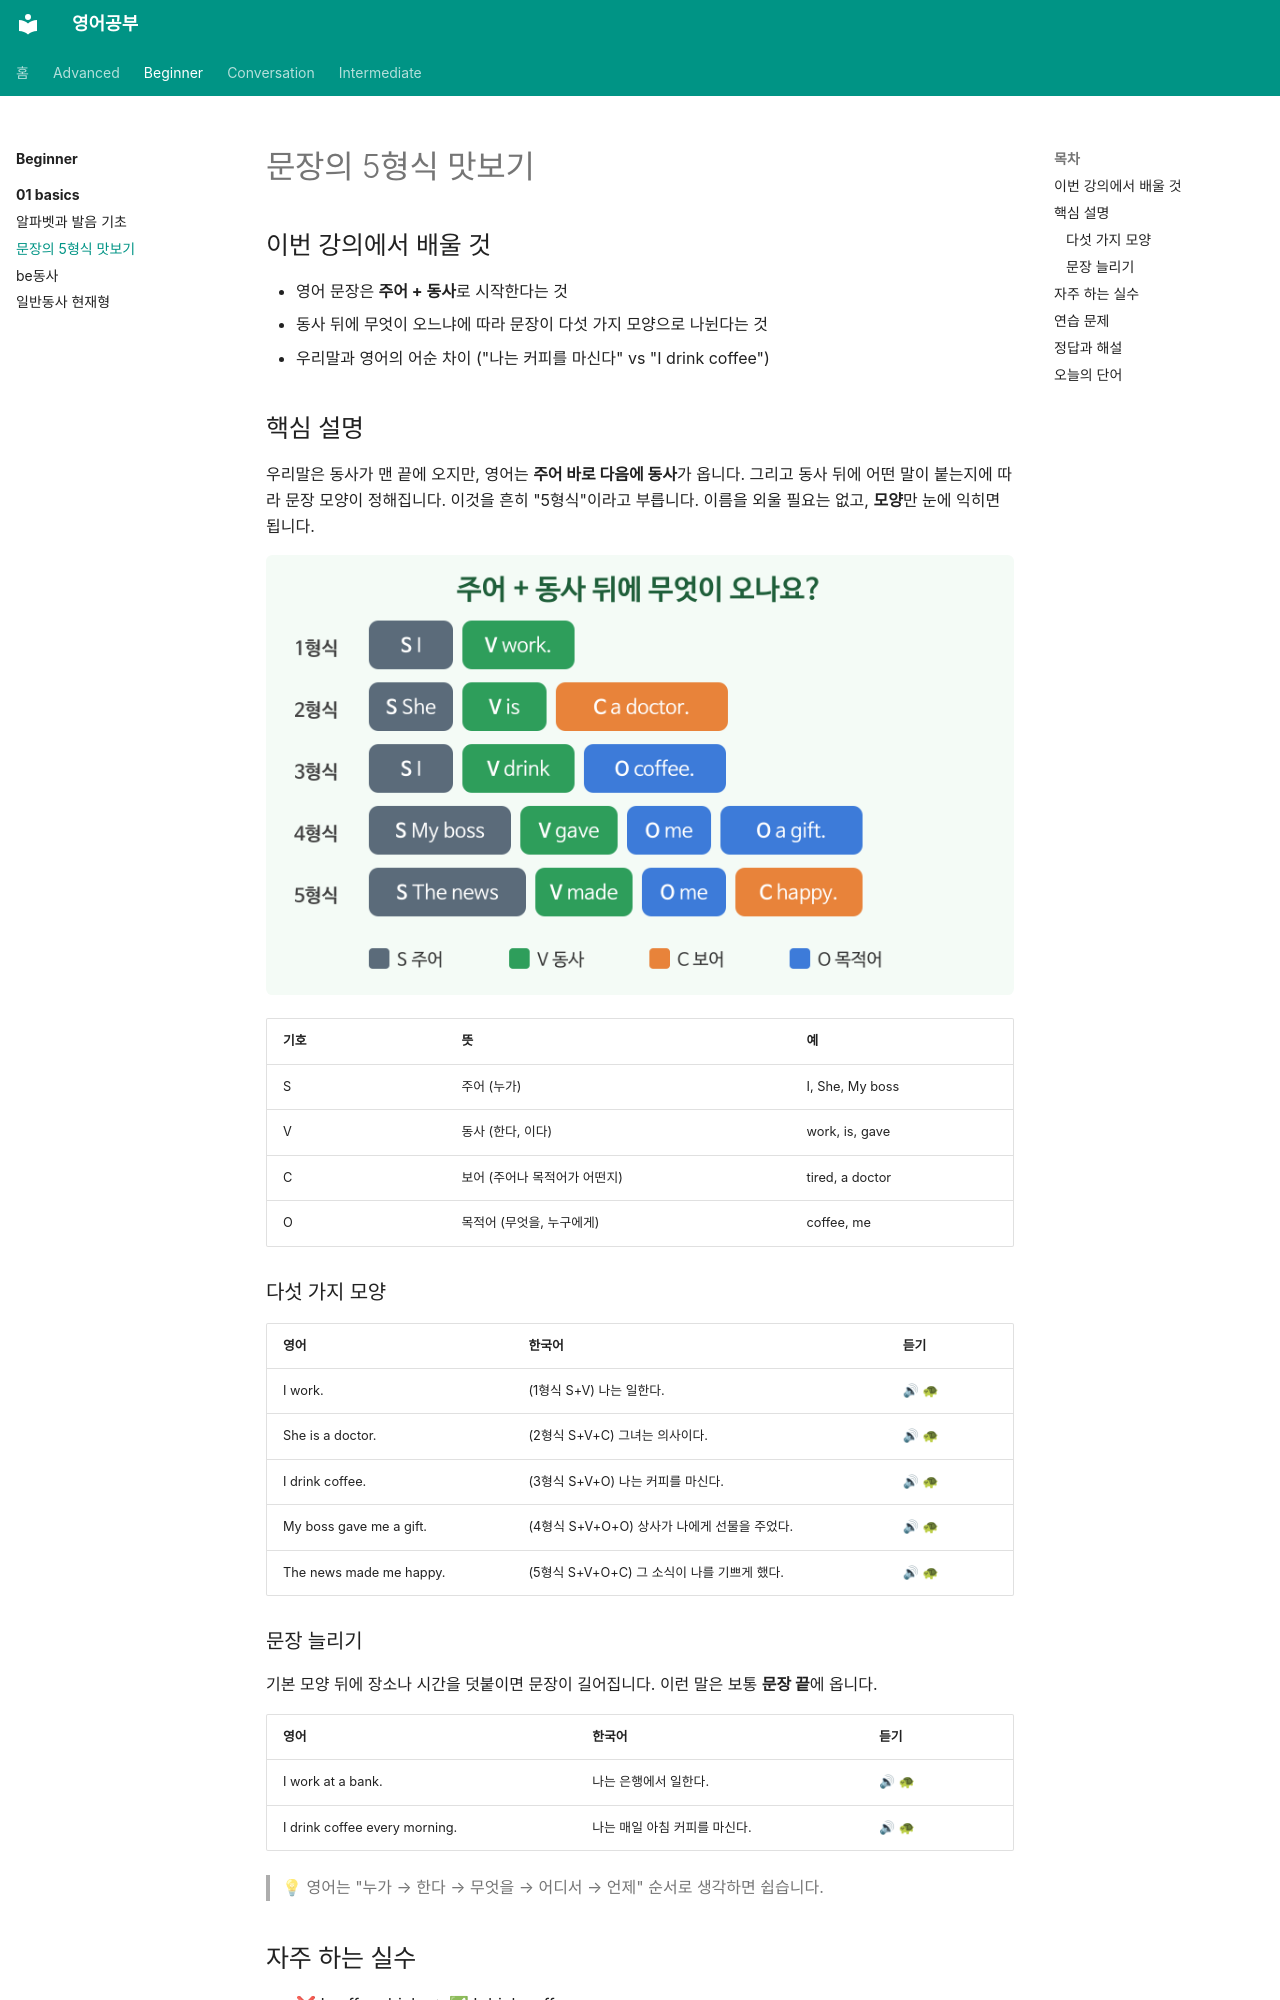

repository: goodhosup/english-study · page: beginner/01-basics/02-sentence-forms/index.html · generator: mkdocs

---
track: beginner
chapter: 1
lesson: 2
title: 문장의 5형식 맛보기
tags: [문법, 문장 구조]
---

# 문장의 5형식 맛보기

## 이번 강의에서 배울 것

- 영어 문장은 **주어 + 동사**로 시작한다는 것
- 동사 뒤에 무엇이 오느냐에 따라 문장이 다섯 가지 모양으로 나뉜다는 것
- 우리말과 영어의 어순 차이 ("나는 커피를 마신다" vs "I drink coffee")

## 핵심 설명

우리말은 동사가 맨 끝에 오지만, 영어는 **주어 바로 다음에 동사**가 옵니다. 그리고 동사 뒤에 어떤 말이 붙는지에 따라 문장 모양이 정해집니다. 이것을 흔히 "5형식"이라고 부릅니다. 이름을 외울 필요는 없고, **모양**만 눈에 익히면 됩니다.

![문장의 다섯 가지 모양을 블록으로 나타낸 그림. 주어와 동사 뒤에 보어, 목적어 등이 붙는다](images/02-sentence-forms-1.png)

| 기호 | 뜻 | 예 |
|---|---|---|
| S | 주어 (누가) | I, She, My boss |
| V | 동사 (한다, 이다) | work, is, gave |
| C | 보어 (주어나 목적어가 어떤지) | tired, a doctor |
| O | 목적어 (무엇을, 누구에게) | coffee, me |

### 다섯 가지 모양

| 영어 | 한국어 | 듣기 |
|---|---|---|
| I work. | (1형식 S+V) 나는 일한다. | [🔊](audio/02-sentence-forms-01.mp3) [🐢](audio/02-sentence-forms-01-slow.mp3) |
| She is a doctor. | (2형식 S+V+C) 그녀는 의사이다. | [🔊](audio/02-sentence-forms-02.mp3) [🐢](audio/02-sentence-forms-02-slow.mp3) |
| I drink coffee. | (3형식 S+V+O) 나는 커피를 마신다. | [🔊](audio/02-sentence-forms-03.mp3) [🐢](audio/02-sentence-forms-03-slow.mp3) |
| My boss gave me a gift. | (4형식 S+V+O+O) 상사가 나에게 선물을 주었다. | [🔊](audio/02-sentence-forms-04.mp3) [🐢](audio/02-sentence-forms-04-slow.mp3) |
| The news made me happy. | (5형식 S+V+O+C) 그 소식이 나를 기쁘게 했다. | [🔊](audio/02-sentence-forms-05.mp3) [🐢](audio/02-sentence-forms-05-slow.mp3) |

### 문장 늘리기

기본 모양 뒤에 장소나 시간을 덧붙이면 문장이 길어집니다. 이런 말은 보통 **문장 끝**에 옵니다.

| 영어 | 한국어 | 듣기 |
|---|---|---|
| I work at a bank. | 나는 은행에서 일한다. | [🔊](audio/02-sentence-forms-06.mp3) [🐢](audio/02-sentence-forms-06-slow.mp3) |
| I drink coffee every morning. | 나는 매일 아침 커피를 마신다. | [🔊](audio/02-sentence-forms-07.mp3) [🐢](audio/02-sentence-forms-07-slow.mp3) |

> 💡 영어는 "누가 → 한다 → 무엇을 → 어디서 → 언제" 순서로 생각하면 쉽습니다.
